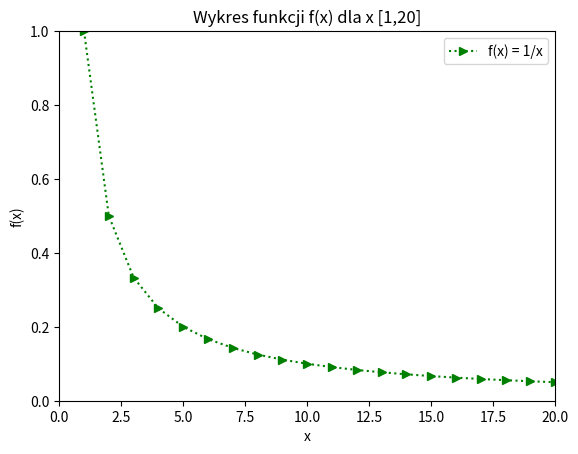

Write the Python code that produced this figure.
import matplotlib.pyplot as plt
import numpy as np

x = np.linspace(0, 20, 21)

# wykres f(x) = 1/x
plt.plot(x, 1/x, 'g:>', label='f(x) = 1/x')

# etykiety osi
plt.xlabel('x')
plt.ylabel('f(x)')

# tytuł wykresu
plt.title("Wykres funkcji f(x) dla x [1,20]")

# [xmin, xmax, ymin, ymax]
plt.axis([0, 20, 0, 1])

# legenda
plt.legend()

plt.show()